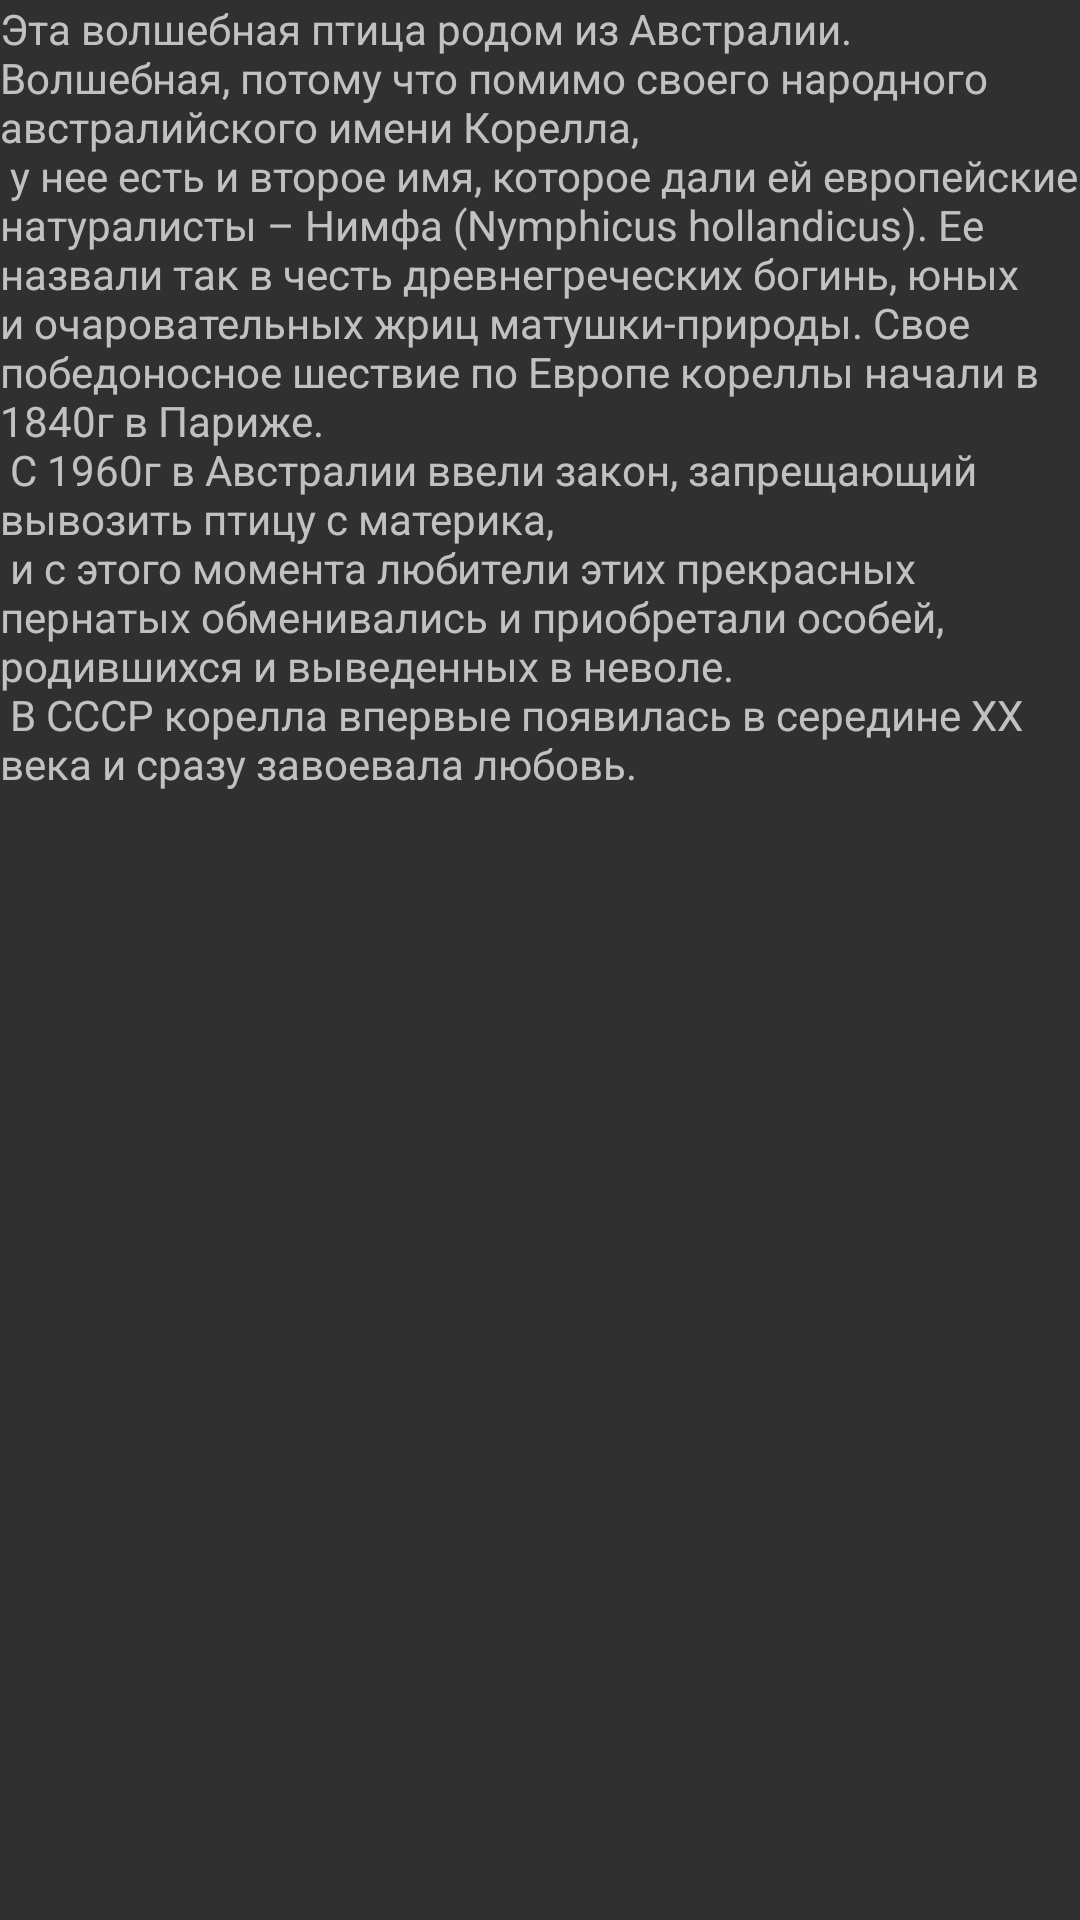

Reconstruct the res/layout file that produces this screen, plus the resources it refers to.
<!-- AndroidManifest.xml: application theme Theme.Design.NoActionBar -->
<!-- res/layout/fragment_4.xml -->
<?xml version="1.0" encoding="utf-8"?>
<androidx.core.widget.NestedScrollView xmlns:android="http://schemas.android.com/apk/res/android"
    xmlns:tools="http://schemas.android.com/tools"
    android:layout_width="match_parent"
    android:layout_height="match_parent"
    tools:context=".Fragments.Fragment_4">

    <TextView
        android:layout_width="wrap_content"
        android:layout_height="wrap_content"
        android:layout_margin="@dimen/text_margin"
        android:text="@string/korella_text" />
</androidx.core.widget.NestedScrollView>
<!-- resources referenced by this layout -->
<resources>
  <string name="korella_text">
           Эта волшебная птица родом из Австралии. Волшебная, потому что помимо своего народного австралийского имени Корелла,\n
          у нее есть и второе имя, которое дали ей европейские натуралисты – Нимфа (Nymphicus hollandicus).
           Ее назвали так в честь древнегреческих богинь, юных и очаровательных жриц матушки-природы. Свое победоносное шествие по Европе кореллы начали в 1840г в Париже.\n
          С 1960г в Австралии ввели закон, запрещающий вывозить птицу с материка,\n
          и с этого момента любители этих прекрасных пернатых обменивались и приобретали особей, родившихся и выведенных в неволе.\n
          В СССР корелла впервые появилась в середине ХХ века и сразу завоевала любовь.\n
      </string>
</resources>
